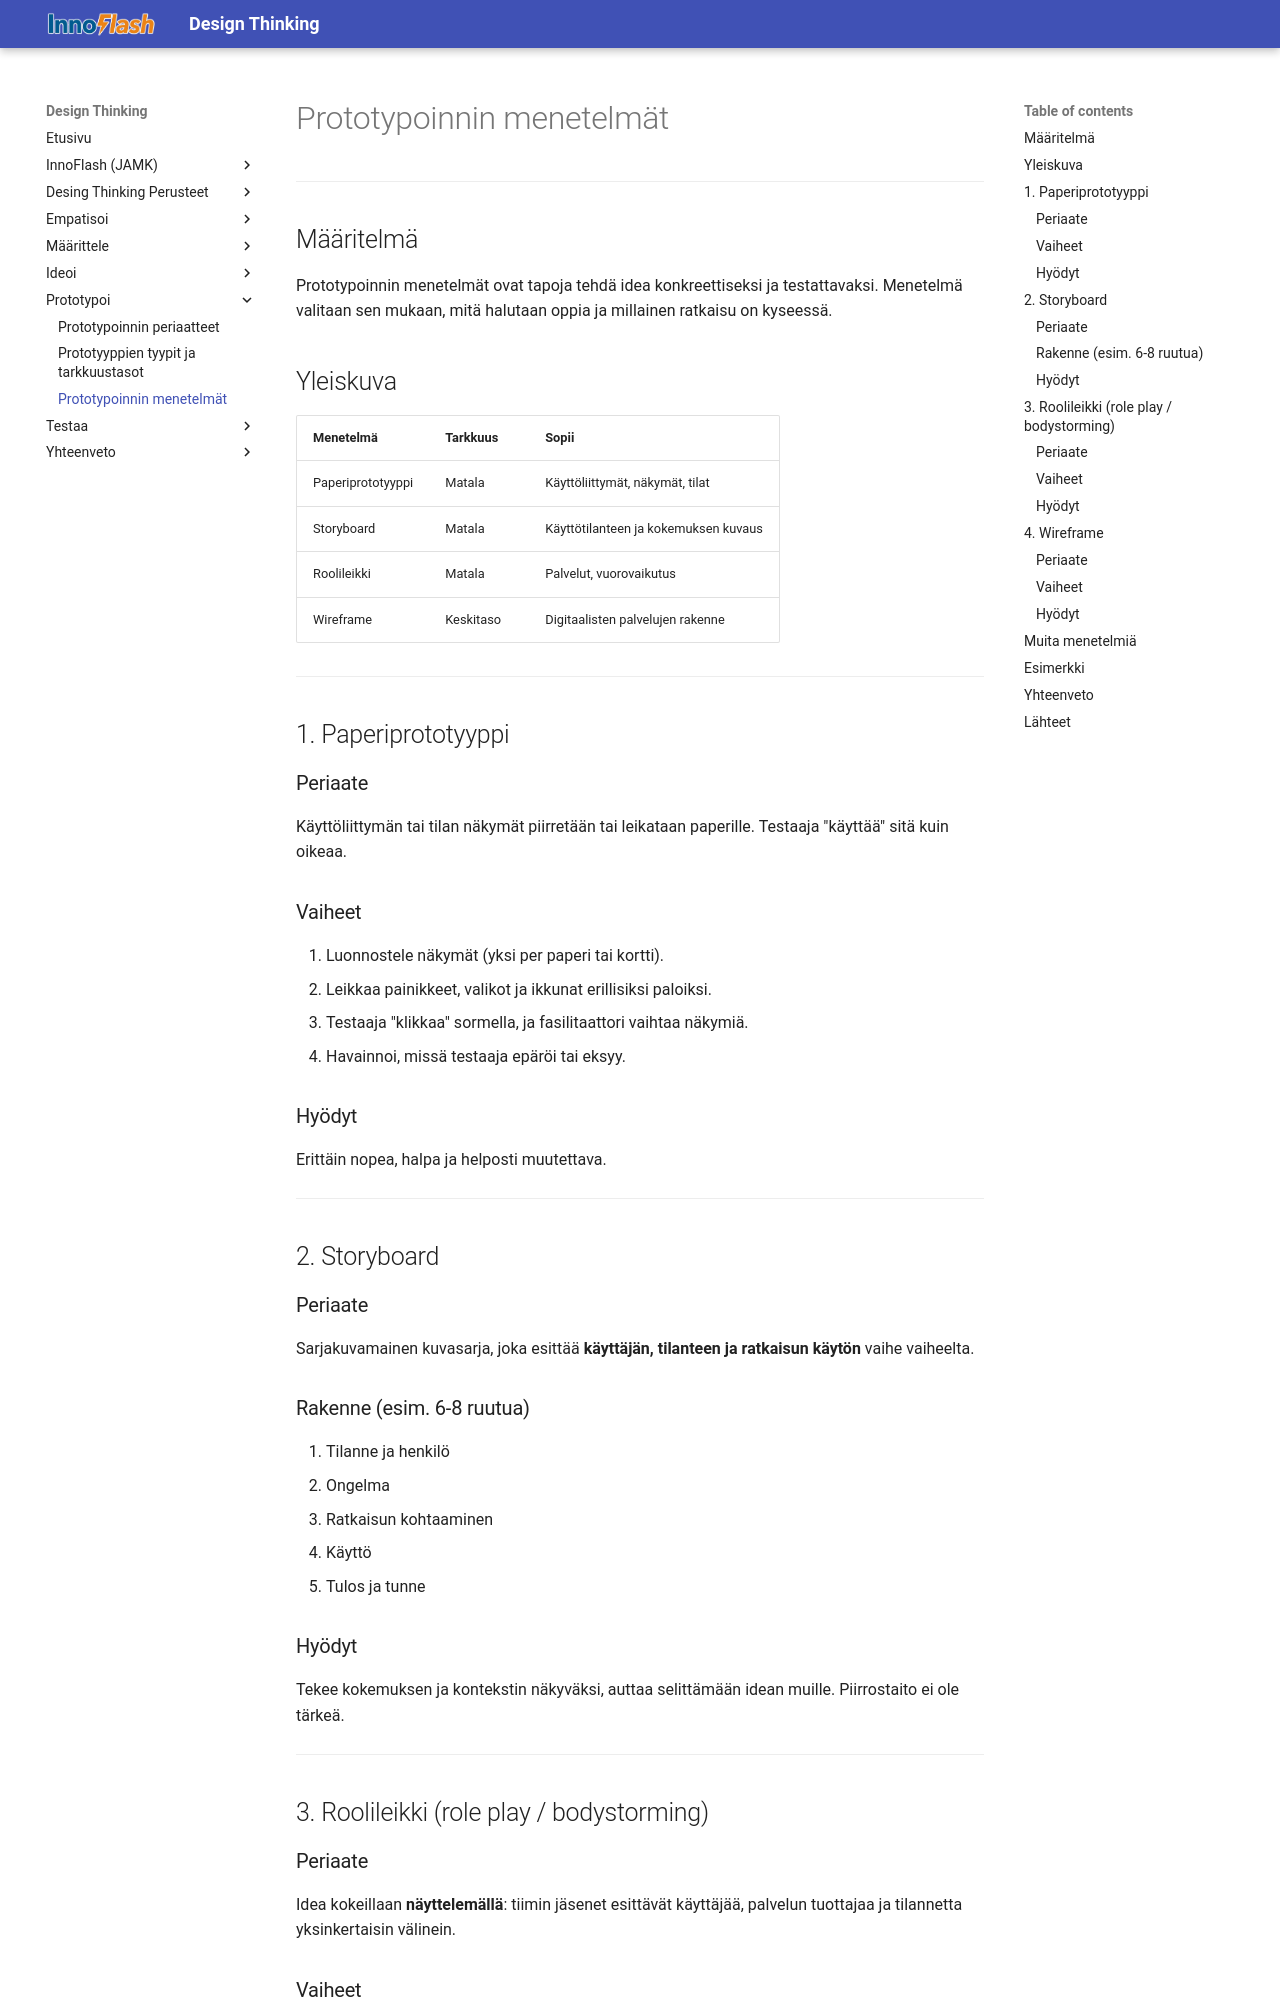

repository: MipoRepo/design-thinking · page: 04_Prototypoi/Prototypoinnin_menetelmat/index.html · generator: mkdocs

# Prototypoinnin menetelmät

---

## Määritelmä

Prototypoinnin menetelmät ovat tapoja tehdä idea konkreettiseksi ja testattavaksi. Menetelmä valitaan sen mukaan, mitä halutaan oppia ja millainen ratkaisu on kyseessä.

## Yleiskuva

| Menetelmä | Tarkkuus | Sopii |
|---|---|---|
| Paperiprototyyppi | Matala | Käyttöliittymät, näkymät, tilat |
| Storyboard | Matala | Käyttötilanteen ja kokemuksen kuvaus |
| Roolileikki | Matala | Palvelut, vuorovaikutus |
| Wireframe | Keskitaso | Digitaalisten palvelujen rakenne |

---

## 1. Paperiprototyyppi

### Periaate
Käyttöliittymän tai tilan näkymät piirretään tai leikataan paperille. Testaaja "käyttää" sitä kuin oikeaa.

### Vaiheet
1. Luonnostele näkymät (yksi per paperi tai kortti).
2. Leikkaa painikkeet, valikot ja ikkunat erillisiksi paloiksi.
3. Testaaja "klikkaa" sormella, ja fasilitaattori vaihtaa näkymiä.
4. Havainnoi, missä testaaja epäröi tai eksyy.

### Hyödyt
Erittäin nopea, halpa ja helposti muutettava.

---

## 2. Storyboard

### Periaate
Sarjakuvamainen kuvasarja, joka esittää **käyttäjän, tilanteen ja ratkaisun käytön** vaihe vaiheelta.

### Rakenne (esim. 6-8 ruutua)
1. Tilanne ja henkilö
2. Ongelma
3. Ratkaisun kohtaaminen
4. Käyttö
5. Tulos ja tunne

### Hyödyt
Tekee kokemuksen ja kontekstin näkyväksi, auttaa selittämään idean muille. Piirrostaito ei ole tärkeä.

---

## 3. Roolileikki (role play / bodystorming)

### Periaate
Idea kokeillaan **näyttelemällä**: tiimin jäsenet esittävät käyttäjää, palvelun tuottajaa ja tilannetta yksinkertaisin välinein.
